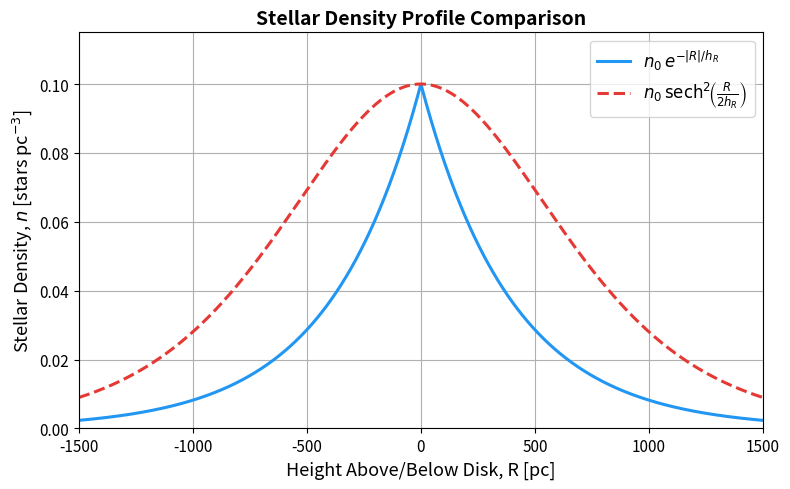

The matplotlib source for this figure:
#!/usr/bin/env python3
# -*- coding: utf-8 -*-
"""
Created on Fri Jan 30 22:35:25 2026

@author: aidandombrosky
"""

import numpy as np
import matplotlib.pyplot as plt

#Problem statement stuff:
n0 = 0.1        #star pc^-3
h_R = 400       #pc
R = np.linspace(-1500, 1500, 1000)

#Exponential profile:
n_exp = n0 * np.exp(-np.abs(R) / h_R)

#Sech^2 profile:
n_sech2 = n0 * (1.0 / np.cosh(R / (2 * h_R)))**2

#Plotting 'er up:
fig, ax = plt.subplots(figsize=(8, 5))
ax.plot(R, n_exp,  color='#2196F3', linewidth=2.2, label=r'$n_0 \, e^{-|R|/h_R}$')
ax.plot(R, n_sech2, color='#E53935', linewidth=2.2, linestyle='--', label=r'$n_0 \, \mathrm{sech}^2\!\left(\frac{R}{2h_R}\right)$')

ax.set_xlabel('Height Above/Below Disk, R [pc]', fontsize=13)
ax.set_ylabel(r'Stellar Density, $n$ [stars pc$^{-3}$]', fontsize=13)

ax.set_title('Stellar Density Profile Comparison', fontsize=14, fontweight='bold')
ax.legend(fontsize=12, loc='upper right')

ax.set_xlim(-1500, 1500)
ax.set_ylim(0, 0.115)

ax.grid(True)
ax.tick_params(labelsize=11)

plt.tight_layout()
